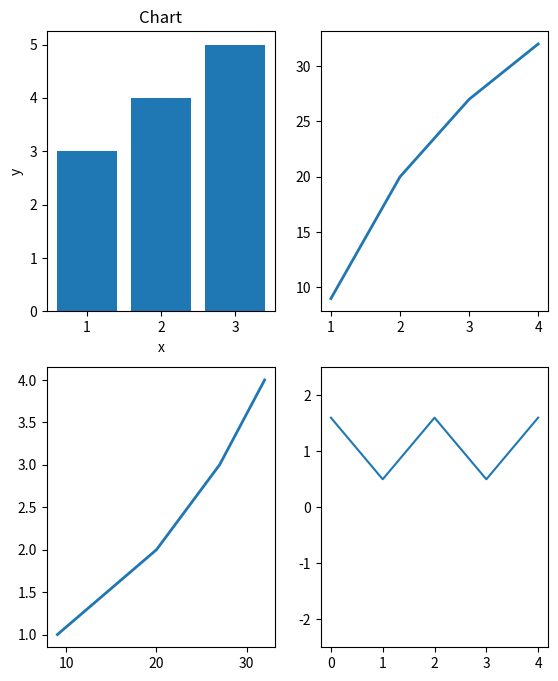
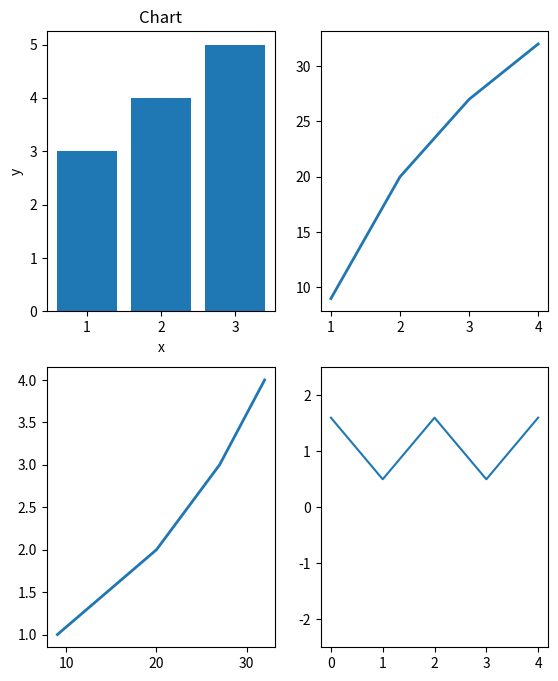

These figures' Python source, in order:
import matplotlib.pyplot as plt
import numpy as np
fig=plt.figure(figsize=(10,8))
ax1=fig.add_subplot(231)
ax1.set(title="Chart", xlabel="x",ylabel="y")
ax2=fig.add_subplot(232)
ax3=fig.add_subplot(235)
ax4=fig.add_subplot(234)
ax1.bar([1, 2, 3], [3, 4, 5])
ax2.plot([1,2,3,4],[9,20,27,32],linewidth=2)
ax3.plot(np.array([1.6, 0.5, 1.6, 0.5, 1.6]))
ax3.set_ylim(-2.5, 2.5)
ax4.plot([9,20,27,32], [1,2,3,4],linewidth=2)
plt.show()
import matplotlib.pyplot as plt
import numpy as np
fig=plt.figure(figsize=(10,8))
ax1=fig.add_subplot(231)
ax1.set(title="Chart", xlabel="x",ylabel="y")
ax2=fig.add_subplot(232)
ax3=fig.add_subplot(235)
ax4=fig.add_subplot(234)
ax1.bar([1, 2, 3], [3, 4, 5])
ax2.plot([1,2,3,4],[9,20,27,32],linewidth=2)
ax3.plot(np.array([1.6, 0.5, 1.6, 0.5, 1.6]))
ax3.set_ylim(-2.5, 2.5)
ax4.plot([9,20,27,32], [1,2,3,4],linewidth=2)
plt.show()
plt.savefig("foo.png")
